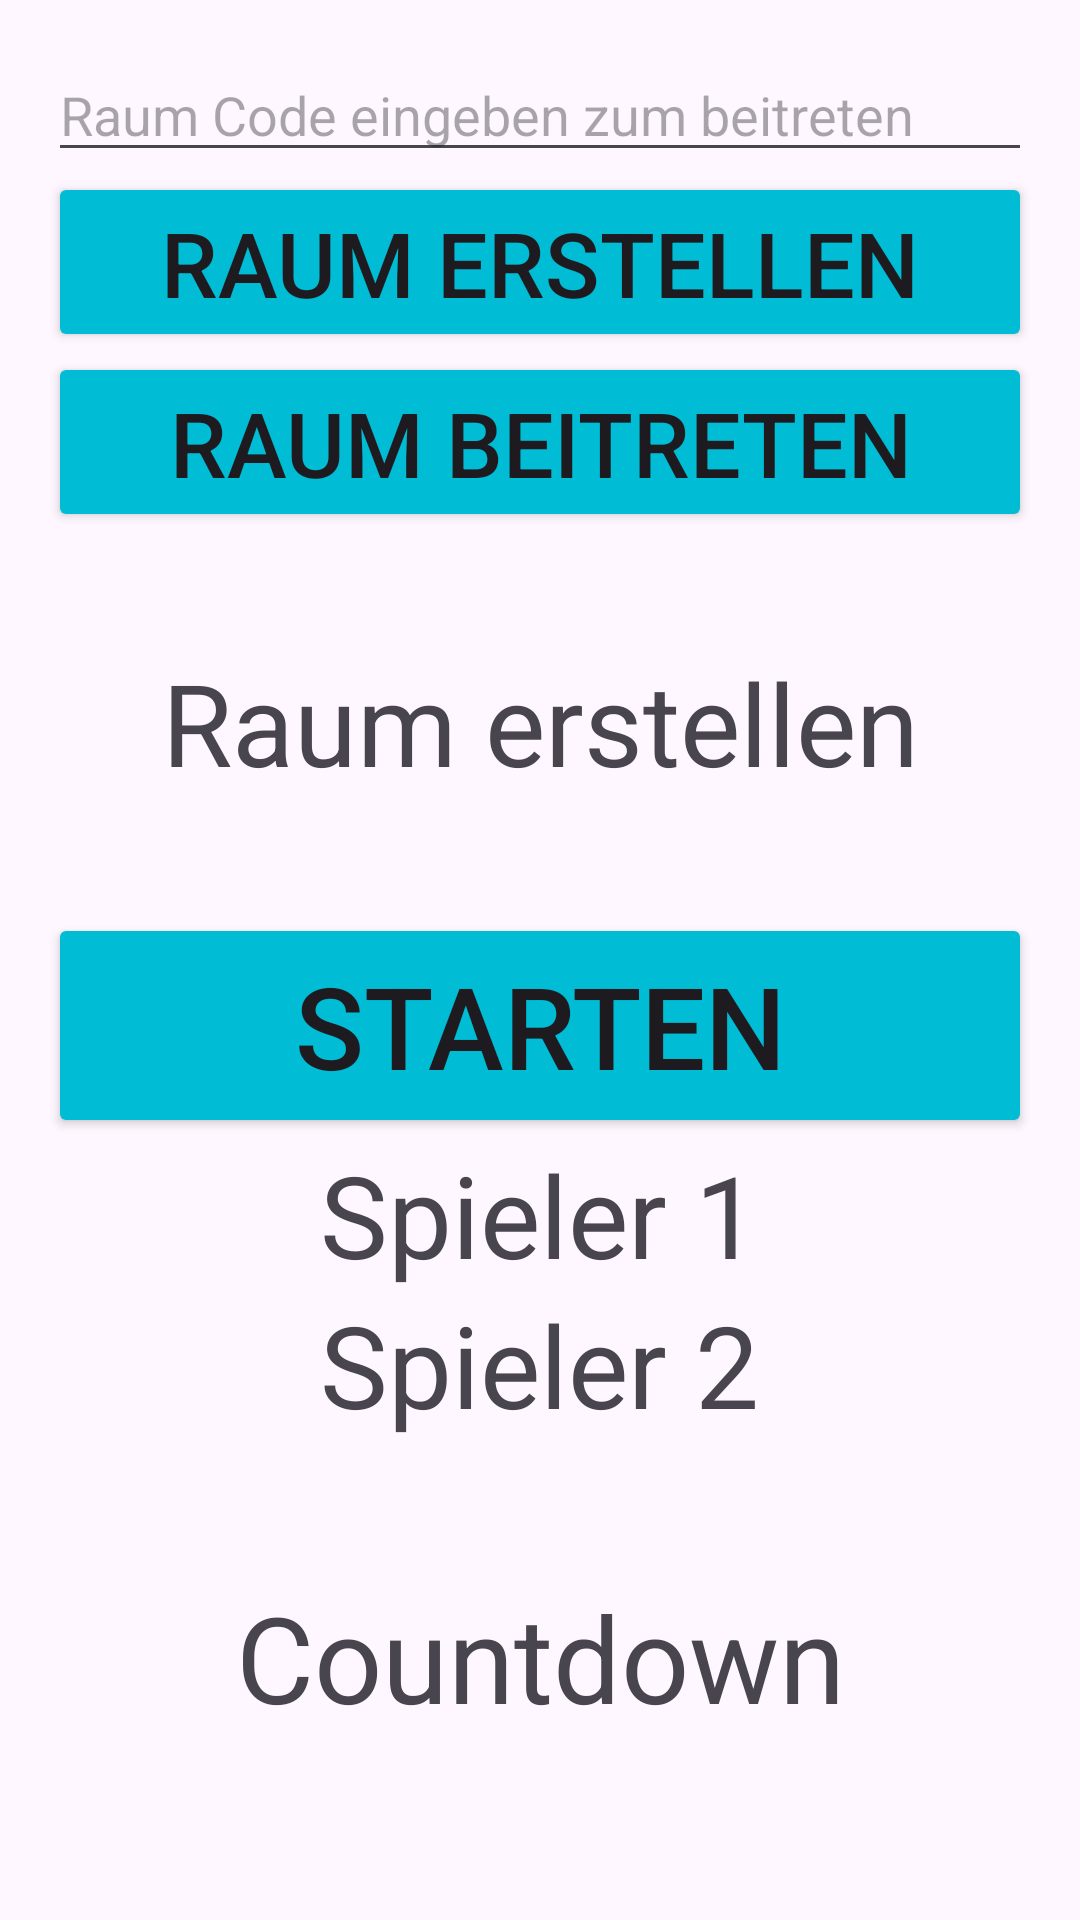

Write the Android layout XML for this screen, with the resource values it uses.
<!-- AndroidManifest.xml: application theme Theme.Challenge_Login -->
<!-- res/layout/activity_chooser_and_counter.xml -->
<?xml version="1.0" encoding="utf-8"?>
<LinearLayout xmlns:android="http://schemas.android.com/apk/res/android"
    android:layout_width="match_parent"
    android:layout_height="match_parent"
    android:orientation="vertical"
    android:padding="16dp">

    <EditText
        android:id="@+id/roomCodeInput"
        android:layout_width="match_parent"
        android:layout_height="wrap_content"
        android:hint="@string/room_code" />

    <Button
        android:id="@+id/createRoomButton"
        android:layout_width="match_parent"
        android:backgroundTint="#00BCD4"
        android:text="@string/create_room"
        android:layout_height="60dp"
        android:textSize="30sp"
        />

    <Button
        android:id="@+id/joinRoomButton"
        android:backgroundTint="#00BCD4"
        android:layout_width="match_parent"
        android:text="@string/join_room"
        android:layout_height="60dp"
        android:textSize="30sp"
        />

    <TextView
        android:id="@+id/displaycode"
        android:layout_width="match_parent"
        android:layout_height="127dp"
        android:textSize="38sp"
        android:text="@string/create_room"
        android:gravity="center"
        android:layout_gravity="center" />

    <Button
        android:id="@+id/okButton"
        android:backgroundTint="#00BCD4"
        android:layout_width="match_parent"
        android:text="Starten"
        android:layout_height="75dp"
        android:textSize="38sp"/>

    <Button
        android:id="@+id/BTSave"
        android:layout_width="match_parent"
        android:layout_height="wrap_content"
        android:text="save"
        android:visibility="gone"
        />

    <TextView
        android:id="@+id/gravitation"
        android:layout_width="match_parent"
        android:layout_height="47dp"
        android:textSize="18sp"
        android:text="@string/gravitation"
        android:visibility="gone"
        />

    <TextView
        android:id="@+id/counter"
        android:layout_width="match_parent"
        android:layout_height="25dp"
        android:text="0"
        android:textSize="18sp"
        android:visibility="gone"/>

    <TextView
        android:id="@+id/scoreView"
        android:layout_width="match_parent"
        android:layout_height="25dp"
        android:text="Scores will be displayed here"
        android:textSize="18sp"
        android:visibility="gone"/>

    <TextView
        android:id="@+id/scoreViewPlayer2"
        android:layout_width="match_parent"
        android:layout_height="25dp"
        android:text="Scores of P2 will be displayed here"
        android:textSize="18sp"
        android:visibility="gone"
        />

    <TextView
        android:id="@+id/TVPlayerlist"
        android:layout_width="wrap_content"
        android:layout_height="50dp"
        android:layout_gravity="center"
        android:gravity="center"
        android:text="@string/Player1"
        android:ellipsize="end"
        android:maxLines="1"
        android:textSize="38sp" />
    <TextView
        android:id="@+id/TVPlayerlist2"
        android:layout_width="wrap_content"
        android:layout_height="50dp"
        android:layout_gravity="center"
        android:gravity="center"
        android:text="@string/Player2"
        android:ellipsize="end"
        android:maxLines="1"
        android:textSize="38sp" />

    <TextView
        android:id="@+id/TVCountdown"
        android:layout_width="match_parent"
        android:layout_height="146dp"
        android:gravity="center"
        android:text="@string/countdown"
        android:textSize="40dp" />

    <Button
        android:id="@+id/BTBack"
        android:layout_width="175dp"
        android:backgroundTint="#00BCD4"
        android:text="@string/back"
        android:layout_height="60dp"
        android:layout_alignParentBottom="true"
        android:textSize="30sp"
        />

</LinearLayout>
<!-- resources referenced by this layout -->
<resources>
  <string name="Player1">Spieler 1</string>
  <string name="Player2">Spieler 2</string>
  <string name="back">Zurück</string>
  <string name="countdown">Countdown</string>
  <string name="create_room">Raum erstellen</string>
  <string name="gravitation">Gravitation</string>
  <string name="join_room">Raum beitreten</string>
  <string name="room_code">Raum Code eingeben zum beitreten</string>
  <style name="Theme.Challenge_Login" parent="Base.Theme.Challenge_Login" />
  <style name="Base.Theme.Challenge_Login" parent="Theme.Material3.DayNight.NoActionBar">
          
          
      </style>
</resources>
